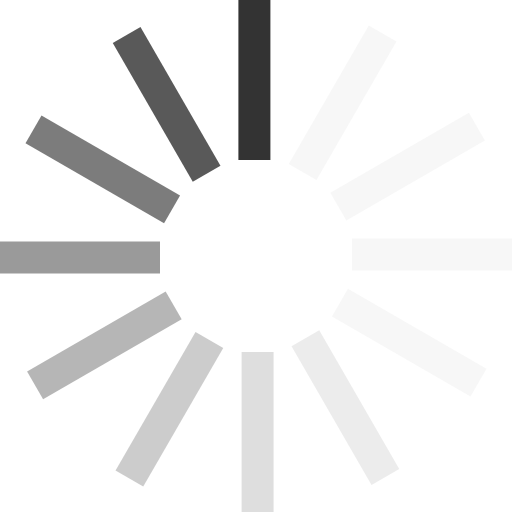
t = 0.00 s
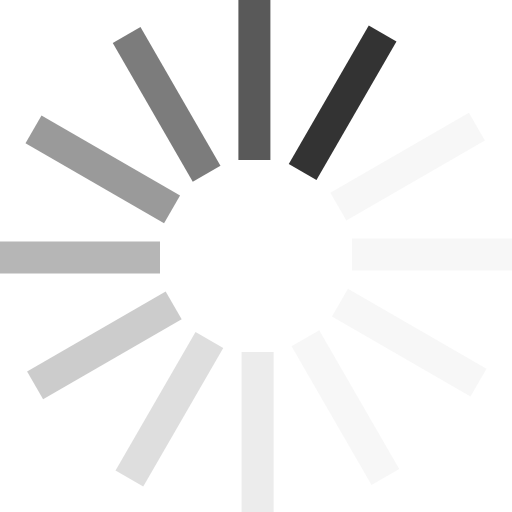
t = 0.21 s
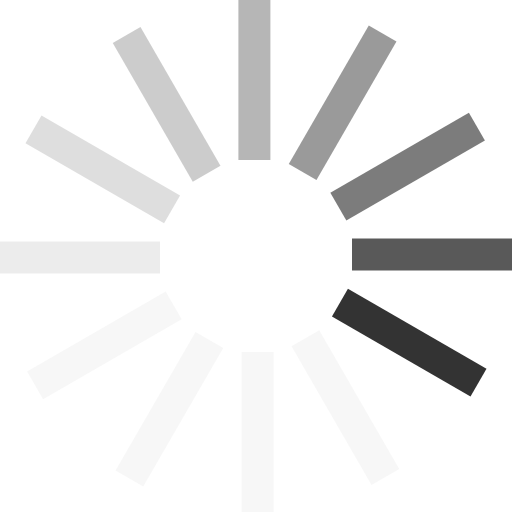
t = 0.45 s
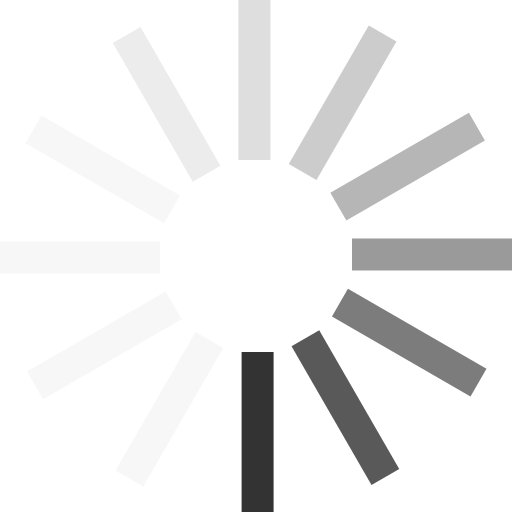
t = 0.66 s
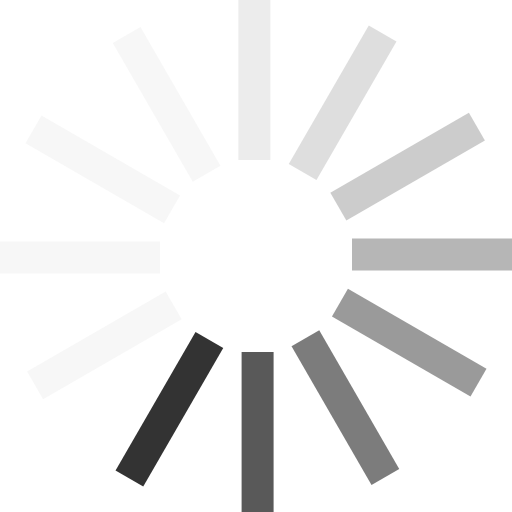
t = 0.87 s
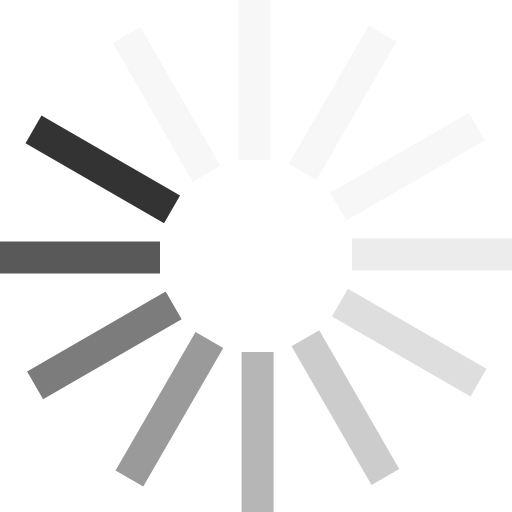
t = 1.11 s

The animated SVG that drew these frames (rendered in a browser with its animation timeline set to each time). Animation: 1 SMIL element (animateTransform=1); one cycle of 1.32 s, repeats indefinitely.

<?xml version="1.0" encoding="UTF-8" standalone="no"?><svg xmlns:svg="http://www.w3.org/2000/svg" xmlns="http://www.w3.org/2000/svg" xmlns:xlink="http://www.w3.org/1999/xlink" version="1.0" width="20px" height="20px" viewBox="0 0 128 128" xml:space="preserve"><g><path d="M59.6 0h8v40h-8V0z" fill="#333333" fill-opacity="1"/><path d="M59.6 0h8v40h-8V0z" fill="#d6d6d6" fill-opacity="0.2" transform="rotate(30 64 64)"/><path d="M59.6 0h8v40h-8V0z" fill="#d6d6d6" fill-opacity="0.2" transform="rotate(60 64 64)"/><path d="M59.6 0h8v40h-8V0z" fill="#d6d6d6" fill-opacity="0.2" transform="rotate(90 64 64)"/><path d="M59.6 0h8v40h-8V0z" fill="#d6d6d6" fill-opacity="0.2" transform="rotate(120 64 64)"/><path d="M59.6 0h8v40h-8V0z" fill="#c1c1c1" fill-opacity="0.3" transform="rotate(150 64 64)"/><path d="M59.6 0h8v40h-8V0z" fill="#adadad" fill-opacity="0.4" transform="rotate(180 64 64)"/><path d="M59.6 0h8v40h-8V0z" fill="#999999" fill-opacity="0.5" transform="rotate(210 64 64)"/><path d="M59.6 0h8v40h-8V0z" fill="#858585" fill-opacity="0.6" transform="rotate(240 64 64)"/><path d="M59.6 0h8v40h-8V0z" fill="#707070" fill-opacity="0.7" transform="rotate(270 64 64)"/><path d="M59.6 0h8v40h-8V0z" fill="#5c5c5c" fill-opacity="0.8" transform="rotate(300 64 64)"/><path d="M59.6 0h8v40h-8V0z" fill="#474747" fill-opacity="0.9" transform="rotate(330 64 64)"/><animateTransform attributeName="transform" type="rotate" values="0 64 64;30 64 64;60 64 64;90 64 64;120 64 64;150 64 64;180 64 64;210 64 64;240 64 64;270 64 64;300 64 64;330 64 64" calcMode="discrete" dur="1320ms" repeatCount="indefinite"></animateTransform></g></svg>
